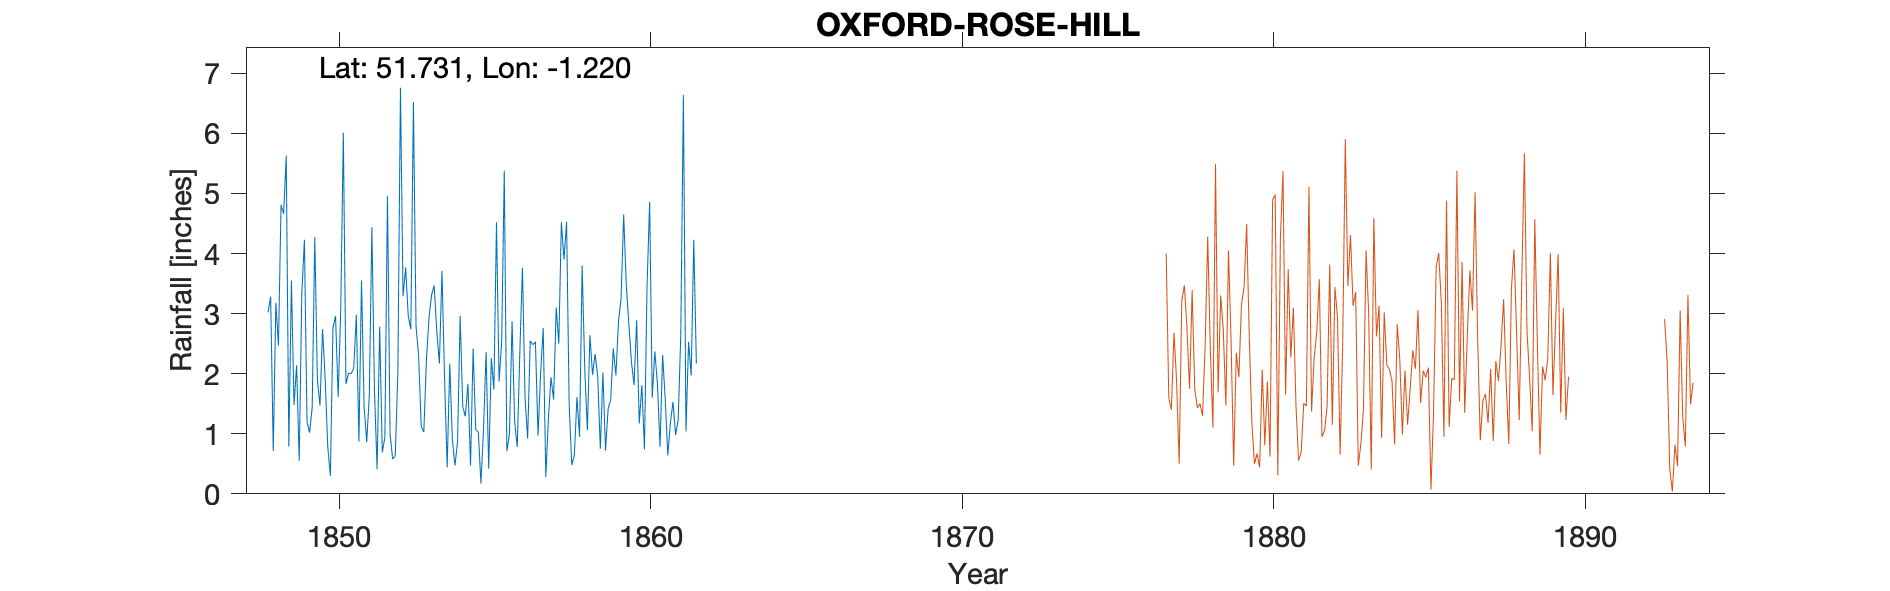

The data file committed next to this chart (first rows):
OXFORD ROSE HILL, , , , , , , , , , , , , , , , , , , , , , , 
Grid ref, SP539038, Long, -1.22, Lat, 51.73, Elevation, 269, ft, , , , , , , , , , , , , , , 
Station no, RR328, , , , , , , , , , , , , , , , , , , , , , 
, 1840, 1841, 1842, 1843, 1844, 1845, 1846, 1847, 1848, 1849, 1850, 1851, 1852, 1853, 1854, 1855, 1856, 1857, 1858, 1859, 1860, 1861, 1862
January, , , , , , , , , , 1.48, 1.91, 2.98, 4.96, 2.3, 2.17, 0.17, 2.87, 2.76, 0.64, 0.72, 2.89, 0.64, 
February, , , , , , , , , , 2.14, 0.78, 0.87, 0.99, 1.12, 0.9, 1.07, 1.2, 0.28, 1.61, 1.41, 1.17, 1.19, 
March, , , , , , , , , 3.02, 0.55, 0.3, 3.55, 0.58, 1.03, 0.47, 2.36, 0.78, 1.26, 0.95, 1.57, 1.81, 1.53, 
April, , , , , , , , , 3.28, 3.33, 2.76, 1.45, 0.63, 2.22, 0.86, 0.42, 2.37, 1.94, 3.8, 2.42, 0.74, 0.98, 
May, , , , , , , , , 0.71, 4.23, 2.96, 0.86, 2.01, 2.94, 2.96, 2.26, 3.76, 1.57, 2.09, 1.97, 3.45, 1.23, 
June, , , , , , , , , 3.18, 1.2, 1.61, 1.63, 6.76, 3.31, 1.45, 1.74, 1.6, 3.1, 1.06, 2.87, 4.86, 2.65, 
July, , , , , , , , , 2.47, 1.02, 3.08, 4.44, 3.29, 3.47, 1.29, 4.52, 0.92, 2.5, 2.64, 3.25, 1.6, 6.64, 
August, , , , , , , , , 4.81, 1.44, 6.01, 1.71, 3.77, 2.69, 1.83, 1.87, 2.55, 4.52, 1.98, 4.65, 2.37, 1.04, 
September, , , , , , , , , 4.66, 4.27, 1.83, 0.41, 2.96, 2.17, 0.47, 2.54, 2.48, 3.9, 2.33, 3.47, 1.83, 2.53, 
October, , , , , , , , , 5.63, 1.9, 2.01, 2.78, 2.74, 3.71, 2.42, 5.38, 2.53, 4.53, 1.95, 2.82, 0.78, 1.97, 
November, , , , , , , , , 0.79, 1.47, 2, 0.69, 6.52, 1.91, 1.07, 0.71, 0.97, 1.48, 0.75, 2.19, 2.31, 4.23, 
December, , , , , , , , , 3.55, 2.74, 2.09, 0.94, 2.79, 0.44, 1.03, 1, 2.01, 0.48, 2.02, 1.81, 1.58, 2.17, 
Total, , , , , , , , , , 25.77, 27.34, 22.31, 38, 27.31, 16.92, 24.04, 24.04, 28.32, 21.82, 29.15, 25.39, 26.8, 
IDR 1859 Dec, , , , , , , , , , , , , , , , , , , , , , , 
